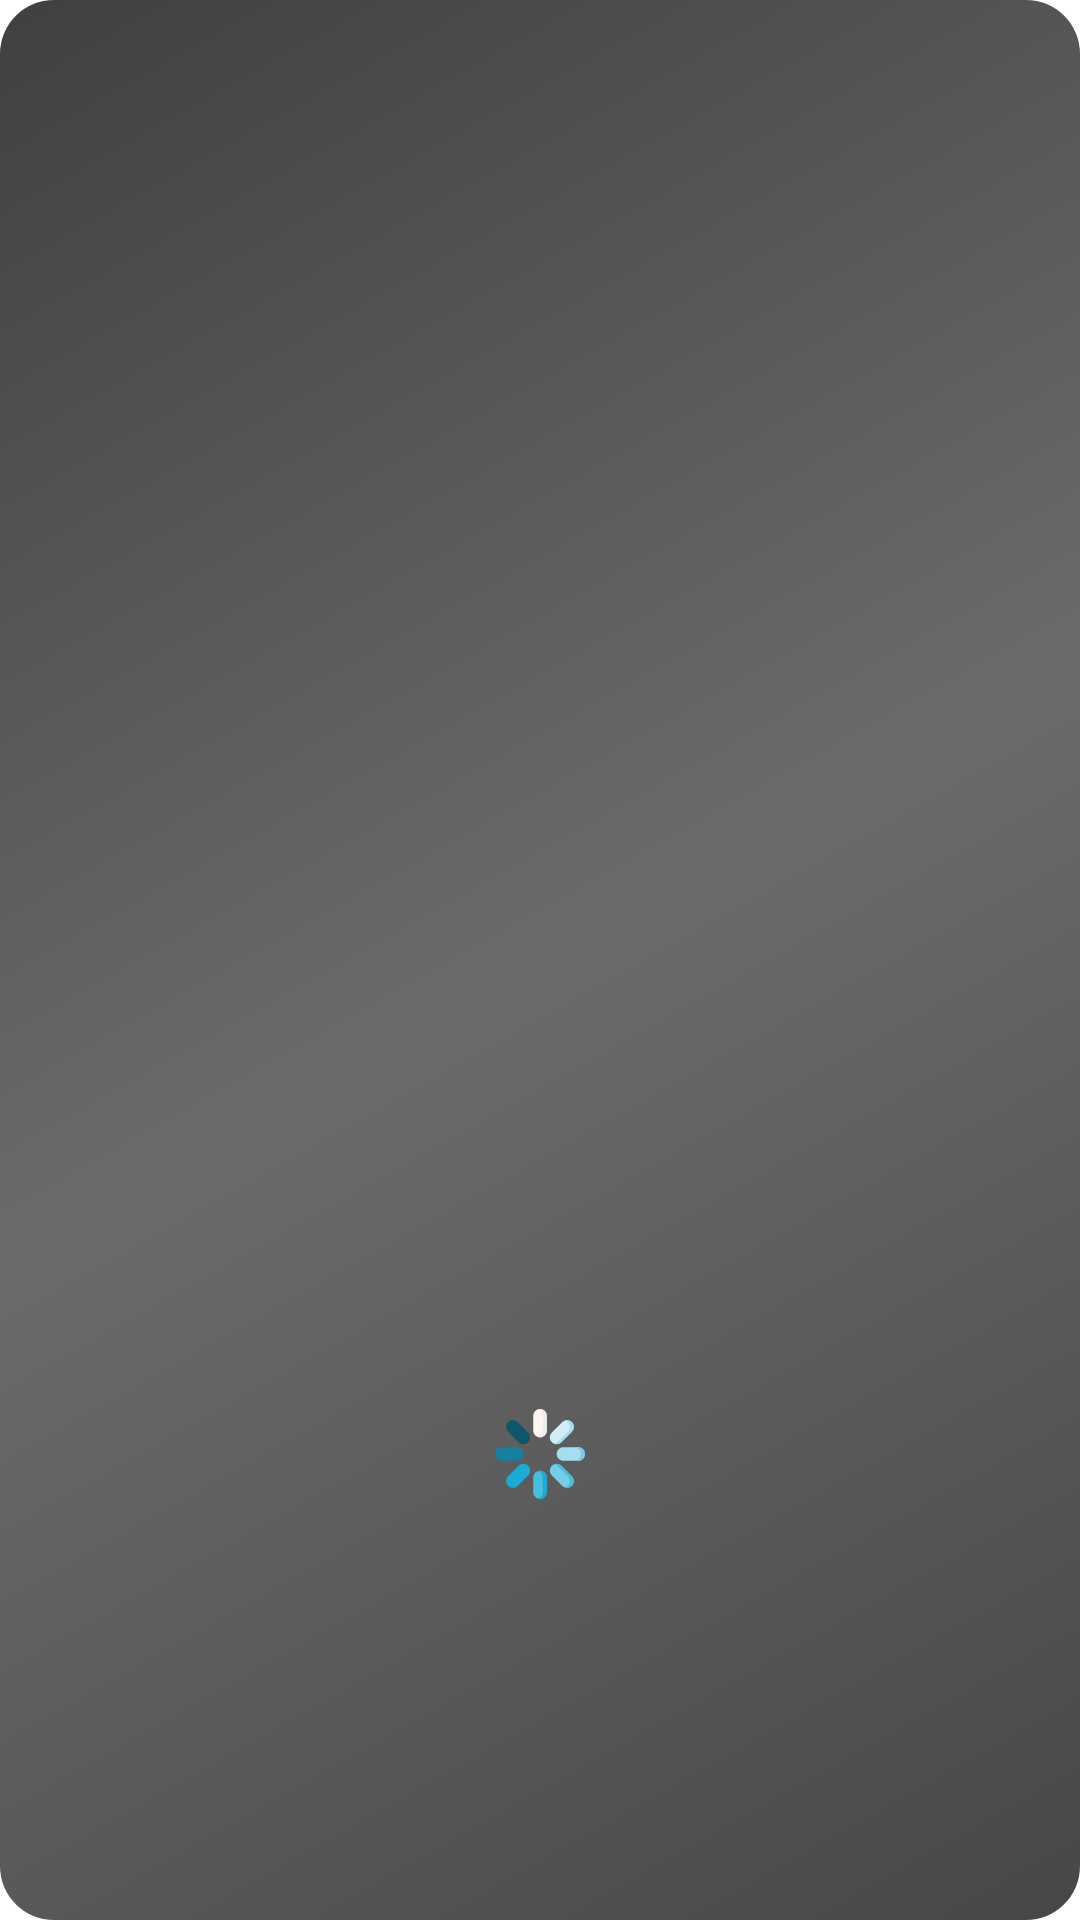

The Android layout XML behind this screen, and the referenced resources:
<!-- AndroidManifest.xml: application theme AppTheme -->
<!-- res/layout/dialog_loading_process.xml -->
<?xml version="1.0" encoding="utf-8"?>
<LinearLayout xmlns:android="http://schemas.android.com/apk/res/android"
    android:layout_width="match_parent"
    android:layout_height="match_parent"
    xmlns:tools="http://schemas.android.com/tools"
    android:layout_marginRight="10dp"
    android:layout_marginLeft="10dp"
    android:background="@drawable/gradient_dialog_preloader"
    android:id="@+id/gradientPreloaderView"
    android:orientation="vertical">

    <View
        android:layout_width="match_parent"
        android:layout_height="1dp"
        android:layout_margin="5sp"
        tools:ignore="NestedWeights" />

    <androidx.appcompat.widget.AppCompatTextView
        android:id="@+id/primaryText"
        android:layout_width="match_parent"
        android:layout_height="0dp"
        android:layout_weight="2"
        android:textColor="@color/white"
        android:layout_gravity="center"
        android:gravity="center"
        android:textSize="15sp" />

    <View
        android:layout_width="match_parent"
        android:layout_height="1dp"
        android:layout_margin="20sp"
        tools:ignore="NestedWeights" />

    <LinearLayout
        android:layout_width="match_parent"
        android:layout_height="0dp"
        android:layout_weight="2"
        android:gravity="center"
        android:layout_gravity="center"
        android:orientation="horizontal">

        <View
            android:layout_width="0dp"
            android:layout_height="match_parent"
            android:layout_weight="1"
            tools:ignore="NestedWeights" />

        <androidx.appcompat.widget.AppCompatImageView
            android:layout_width="30sp"
            android:id="@+id/loading"
            android:layout_margin="5sp"
            android:layout_height="30sp"
            android:textColor="@color/white"
            android:background="@drawable/loading_start_app"
            android:gravity="center"
            android:layout_gravity="center"/>

        <View
            android:layout_width="0dp"
            android:layout_height="match_parent"
            android:layout_weight="1"/>
    </LinearLayout>

    <View
        android:layout_width="match_parent"
        android:layout_height="1dp"
        android:layout_margin="5sp"
        tools:ignore="NestedWeights" />
</LinearLayout>
<!-- resources referenced by this layout -->
<resources>
  <color name="white">#FFFFFF</color>
  <!-- drawable gradient_dialog_preloader (drawable) -->
  <?xml version="1.0" encoding="utf-8"?>
  <shape xmlns:android="http://schemas.android.com/apk/res/android"
      android:shape="rectangle">
      <gradient
          android:angle="135"
          android:endColor="#404040"
          android:centerColor="#6B6B6C"
          android:startColor="#474747"
          android:type="linear" />
  
      <corners
          android:bottomLeftRadius="18dp"
          android:bottomRightRadius="18dp"
          android:topLeftRadius="18dp"
          android:topRightRadius="18dp" />
  </shape>
  <!-- drawable loading_start_app: vector/xml drawable (drawable, 4693 chars, omitted) -->
  <style name="AppTheme" parent="Theme.MaterialComponents.Light.DarkActionBar">
          <item name="actionBarTheme">@style/ActionBar</item>
          <item name="colorOnSurface">@color/main_color</item>
          <item name="colorPrimary">@color/basic_app_color</item>
          <item name="windowActionBar">false</item>
          <item name="windowNoTitle">true</item>
          <item name="android:textColorSecondary">@color/textColor</item>
          <item name="preferenceTheme">@style/CustomPrefTheme</item>
          <item name="textAppearanceLargePopupMenu">@style/PopupTextStyle</item>
          <item name="textAppearanceSmallPopupMenu">@style/PopupTextStyle</item>
          <item name="popupMenuStyle">@style/PopupMenu</item>
      </style>
  <style name="ActionBar" parent="ThemeOverlay.Material3.BottomAppBar">
          <item name="android:backgroundTint">@color/white</item>
          <item name="titleTextColor">@color/main_color</item>
          <item name="android:fontFamily">@font/sf_bold</item>
      </style>
  <color name="main_color">#82B1FF</color>
  <color name="basic_app_color">#82B1FF</color>
  <color name="textColor">#7E7E7E</color>
  <style name="CustomPrefTheme" parent="@style/PreferenceThemeOverlay.v14.Material">
          <item name="fontFamily">@font/sf_bold</item>
          <item name="android:layout">@layout/settings_fragment</item>
          <item name="preferenceCategoryTitleTextColor">@color/textColor</item>
      </style>
  <style name="PopupTextStyle" parent="@style/TextAppearance.MaterialComponents.Subtitle2">
          <item name="android:textSize">16sp</item>
          <item name="android:gravity">center</item>
          <item name="fontFamily">@font/sf_bold</item>
      </style>
  <style name="PopupMenu" parent="@android:style/Widget.PopupMenu">
          <item name="android:popupBackground">@drawable/popup_menu_background</item>
      </style>
  <!-- drawable popup_menu_background (drawable) -->
  <?xml version="1.0" encoding="utf-8"?>
  <shape xmlns:android="http://schemas.android.com/apk/res/android"
      android:shape="rectangle">
      <solid
          android:color="@color/white" />
      <corners android:radius="16dp"/>
  </shape>
</resources>
